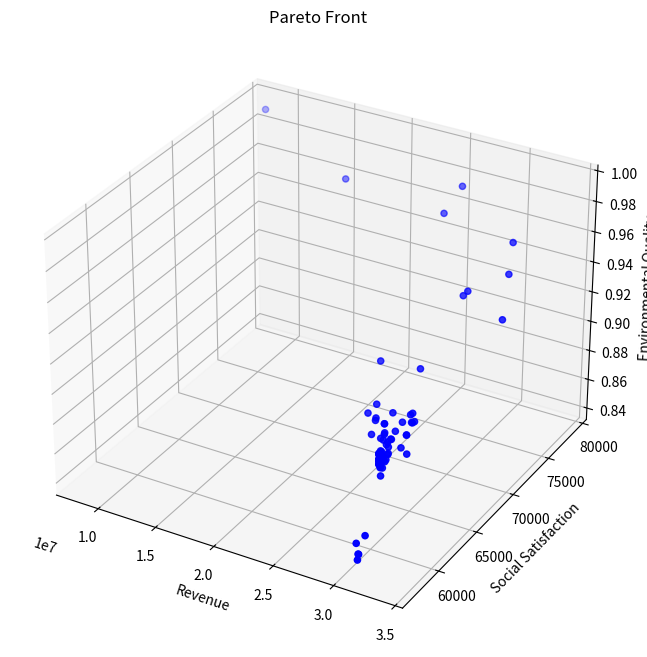

Reproduce this figure in Python. (Note: this script raises an exception after producing the figure.)
from typing import List, Tuple

import matplotlib.pyplot as plt
import numpy as np
from mpl_toolkits.mplot3d import Axes3D


class TourismOptimization:
    def __init__(self):
        # 模型系数
        self.k1 = 0.1  # 环保投资效率系数
        self.k2 = 0.05  # 碳排放影响系数
        self.k3 = 0.2  # 自然恢复系数
        self.k4 = 0.15  # 基础设施发展系数
        self.k5 = 0.3  # 基础设施投资系数
        self.k6 = 0.25  # 环保投资系数

        # 社会满意度参数
        self.a1 = 0.01  # 游客数量对居民满意度的影响系数
        self.a2 = 0.02  # 旅游税对游客满意度的影响系数
        self.a3 = 0.015  # 消费水平对游客满意度的影响系数
        self.b1 = 100  # 居民基础满意度
        self.b2 = 100  # 游客基础满意度

        # 发展参数
        self.gamma = 0.1  # 游客增长率
        self.delta = 0.05  # 环境影响因子

        # 约束条件上限
        self.Nt_max = 5000000  # 最大游客数量
        self.tau_max = 100  # 最大旅游税
        self.Pt_max = 10000  # 最大游客消费
        self.CO2_max = 500000  # 最大碳排放量
        self.E_min = 50  # 最小环境质量指数

        # 其他参数
        self.Ch = 1000  # 隐性成本
        self.CO2p = 0.5  # 人均碳排放量
        self.Rnature = 100  # 自然恢复能力基准值

        # 系统动态参数
        self.dt = 0.1  # 时间步长
        self.E = self.E_min  # 初始环境质量
        self.Cinfra = 1000  # 初始基础设施容量

        # 新增参数
        self.Cwater = 1000  # 水资源容量
        self.Cwaste = 1000  # 废物处理容量
        self.a4 = 0.01  # 游客数量对游客满意度的影响系数
        self.b3 = 10  # 废物处理基准增长率

    def calculate_revenue(self, x: np.ndarray) -> float:
        """计算总收入"""
        Nt, tau_t, Pt = x
        return Pt * Nt  # 简化为游客消费与数量的乘积

    def calculate_social_satisfaction(self, x: np.ndarray) -> float:
        """计算社会满意度"""
        Nt, tau_t, Pt = x
        # 居民满意度包含二次项
        S_residents = self.a1 * Nt * Nt + self.a2 * Nt + self.b1
        # 游客满意度新增游客数量影响
        S_tourists = self.a3 * Pt + self.a4 * Nt + self.b2
        # 加权平均
        return 0.5 * S_residents + 0.5 * S_tourists

    def calculate_environmental_quality(self, x: np.ndarray) -> float:
        """计算环境质量指数"""
        Nt, tau_t, Pt = x
        return (
            self.k1 * self.CO2p * Nt / self.CO2_max
            + self.k2 * Nt / self.Cinfra
            + self.k3 * Nt / self.Cwater
        )

    def calculate_dCwaste_dt(self, x: np.ndarray) -> float:
        """计算废物处理容量的变化率 dCwaste/dt"""
        Nt, tau_t, Pt = x
        Pb = self.k5 * tau_t * Nt  # 基础设施投资
        return self.k4 * Pb + self.b3

    def calculate_next_Nt(self, x: np.ndarray, E: float) -> float:
        """计算下一时刻的游客数量"""
        Nt, tau_t, Pt = x
        Stourists = -self.a2 * tau_t - self.a3 * Pt + self.b2
        return Nt * (1 + self.gamma * Stourists / 100) - self.delta * (self.E_min - E)

    def constraints(self, x: np.ndarray) -> List[float]:
        """检查所有约束条件"""
        Nt, tau_t, Pt = x
        return [
            self.Nt_max - Nt,  # 游客数量上限约束
            self.tau_max - tau_t,  # 旅游税上限约束
            self.Pt_max - Pt,  # 消费上限约束
            self.CO2_max - Nt * self.CO2p,  # 碳排放约束
            -self.a1 * Nt + self.b1 - 60,  # 居民满意度最低要求
            Nt,  # 游客数量非负
            tau_t,  # 旅游税非负
            Pt,  # 消费非负
        ]

    def is_feasible(self, x: np.ndarray) -> bool:
        """检查解是否满足所有约束条件"""
        return all(c >= 0 for c in self.constraints(x))

    def dominates(
        self, obj1: Tuple[float, float, float], obj2: Tuple[float, float, float]
    ) -> bool:
        """检查obj1是否支配obj2"""
        return all(o1 >= o2 for o1, o2 in zip(obj1, obj2)) and any(
            o1 > o2 for o1, o2 in zip(obj1, obj2)
        )

    def crossover_and_mutate(
        self, parent1: np.ndarray, parent2: np.ndarray
    ) -> np.ndarray:
        """进行交叉和变异操作"""
        # 算术交叉
        alpha = np.random.random()
        child = alpha * parent1 + (1 - alpha) * parent2

        # 变异
        mutation_rate = 0.1
        if np.random.random() < mutation_rate:
            mutation_strength = 0.1
            child += np.random.normal(0, mutation_strength, size=3)

        # 确保在约束范围内
        child[0] = np.clip(child[0], 0, self.Nt_max)
        child[1] = np.clip(child[1], 0, self.tau_max)
        child[2] = np.clip(child[2], 0, self.Pt_max)

        return child

    def pareto_optimization(
        self, population_size: int = 100, generations: int = 50
    ) -> List[np.ndarray]:
        """执行帕累托优化"""
        # 初始化种群
        population = []
        while len(population) < population_size:
            x = np.array(
                [
                    np.random.uniform(0, self.Nt_max),
                    np.random.uniform(0, self.tau_max),
                    np.random.uniform(0, self.Pt_max),
                ]
            )
            if self.is_feasible(x):
                population.append(x)

        pareto_front = []
        for generation in range(generations):
            # 评估当前种群的目标函数值
            objectives = []
            for solution in population:
                if self.is_feasible(solution):
                    obj1 = self.calculate_revenue(solution)
                    obj2 = self.calculate_social_satisfaction(solution)
                    obj3 = self.calculate_environmental_quality(solution)
                    objectives.append((obj1, obj2, obj3))
                else:
                    objectives.append((-np.inf, -np.inf, -np.inf))

            # 更新帕累托前沿
            for i, solution in enumerate(population):
                if not self.is_feasible(solution):
                    continue
                dominated = False
                for j, other_solution in enumerate(population):
                    if (
                        i != j
                        and self.is_feasible(other_solution)
                        and self.dominates(objectives[j], objectives[i])
                    ):
                        dominated = True
                        break
                if not dominated:
                    pareto_front.append(solution)

            # 生成新种群
            new_population = []
            while len(new_population) < population_size:
                # 锦标赛选择
                tournament = np.random.choice(len(population), 2, replace=False)
                if objectives[tournament[0]][0] > objectives[tournament[1]][0]:
                    parent1 = population[tournament[0]]
                else:
                    parent1 = population[tournament[1]]

                tournament = np.random.choice(len(population), 2, replace=False)
                if objectives[tournament[0]][1] > objectives[tournament[1]][1]:
                    parent2 = population[tournament[0]]
                else:
                    parent2 = population[tournament[1]]

                # 交叉和变异
                child = self.crossover_and_mutate(parent1, parent2)
                if self.is_feasible(child):
                    new_population.append(child)

            population = new_population

        # 移除重复解
        pareto_front = np.unique(pareto_front, axis=0)
        return pareto_front

    def simulate_system(self, x: np.ndarray, time_steps: int = 10) -> List[dict]:
        """模拟系统动态变化"""
        history = []
        current_x = x.copy()
        current_Cinfra = self.Cinfra
        current_Cwaste = self.Cwaste

        for t in range(time_steps):
            # 直接计算环境质量，而不是通过变化率
            current_E = self.calculate_environmental_quality(current_x)

            state = {
                "t": t * self.dt,
                "Nt": current_x[0],
                "tau_t": current_x[1],
                "Pt": current_x[2],
                "E": current_E,
                "Cinfra": current_Cinfra,
                "Cwaste": current_Cwaste,
                "Revenue": self.calculate_revenue(current_x),
                "Satisfaction": self.calculate_social_satisfaction(current_x),
            }
            history.append(state)

            # 计算其他状态变量的变化率
            dCwaste = self.calculate_dCwaste_dt(current_x) * self.dt

            # 更新状态变量
            current_Cinfra += dCinfra
            current_Cwaste += dCwaste
            next_Nt = self.calculate_next_Nt(current_x, current_E)
            current_x[0] = np.clip(next_Nt, 0, self.Nt_max)

        return history

    def visualize_pareto_front(self, pareto_front: List[np.ndarray]):
        """可视化帕累托前沿"""
        if len(pareto_front) == 0:
            print("No feasible solutions found!")
            return

        objectives = np.array(
            [
                [
                    self.calculate_revenue(x),
                    self.calculate_social_satisfaction(x),
                    self.calculate_environmental_quality(x),
                ]
                for x in pareto_front
            ]
        )

        fig = plt.figure(figsize=(12, 8))
        ax = fig.add_subplot(111, projection="3d")

        scatter = ax.scatter(
            objectives[:, 0], objectives[:, 1], objectives[:, 2], c="b", marker="o"
        )

        ax.set_xlabel("Revenue")
        ax.set_ylabel("Social Satisfaction")
        ax.set_zlabel("Environmental Quality")
        ax.set_title("Pareto Front")

        plt.show()

    def plot_simulation_results(self, history: List[dict]):
        """绘制模拟结果"""
        t = [state["t"] for state in history]
        Nt = [state["Nt"] for state in history]
        E = [state["E"] for state in history]
        Cinfra = [state["Cinfra"] for state in history]
        Cwaste = [state["Cwaste"] for state in history]  # 新增废物处理容量数据
        Revenue = [state["Revenue"] for state in history]
        Satisfaction = [state["Satisfaction"] for state in history]

        fig, axes = plt.subplots(3, 2, figsize=(15, 15))  # 增加图表数量

        # 游客数量变化
        axes[0, 0].plot(t, Nt)
        axes[0, 0].set_title("Tourist Numbers")
        axes[0, 0].set_xlabel("Time")
        axes[0, 0].set_ylabel("Nt")

        # 环境质量变化
        axes[0, 1].plot(t, E)
        axes[0, 1].set_title("Environmental Quality")
        axes[0, 1].set_xlabel("Time")
        axes[0, 1].set_ylabel("E")

        # 基础设施容量变化
        axes[1, 0].plot(t, Cinfra)
        axes[1, 0].set_title("Infrastructure Capacity")
        axes[1, 0].set_xlabel("Time")
        axes[1, 0].set_ylabel("Cinfra")

        # 废物处理容量变化
        axes[2, 0].plot(t, Cwaste)
        axes[2, 0].set_title("Waste Treatment Capacity")
        axes[2, 0].set_xlabel("Time")
        axes[2, 0].set_ylabel("Cwaste")

        # 收入和满意度变化
        ax2 = axes[1, 1].twinx()
        (l1,) = axes[1, 1].plot(t, Revenue, "b-", label="Revenue")
        (l2,) = ax2.plot(t, Satisfaction, "r-", label="Satisfaction")
        axes[1, 1].set_xlabel("Time")
        axes[1, 1].set_ylabel("Revenue", color="b")
        ax2.set_ylabel("Satisfaction", color="r")
        axes[1, 1].legend(handles=[l1, l2])

        plt.tight_layout()
        plt.show()


def main():
    # 设置随机种子以保证结果可重复
    np.random.seed(42)

    # 创建优化器实例
    optimizer = TourismOptimization()

    # 执行帕累托优化
    print("正在进行帕累托优化...")
    pareto_front = optimizer.pareto_optimization(population_size=100, generations=50)

    # 可视化帕累托前沿
    print(f"找到 {len(pareto_front)} 个帕累托最优解")
    optimizer.visualize_pareto_front(pareto_front)

    # 选择一个示例解进行系统动态模拟
    if len(pareto_front) > 0:
        # 选择收入最高的解作为示例
        example_solution = max(
            pareto_front, key=lambda x: optimizer.calculate_revenue(x)
        )

        print("\n选定的示例解：")
        print(f"游客数量: {example_solution[0]:.0f}")
        print(f"旅游税: {example_solution[1]:.2f}")
        print(f"游客消费: {example_solution[2]:.2f}")
        print(f"预期收入: {optimizer.calculate_revenue(example_solution):.2f}")
        print(
            f"社会满意度: {optimizer.calculate_social_satisfaction(example_solution):.2f}"
        )
        print(
            f"环境质量: {optimizer.calculate_environmental_quality(example_solution):.2f}"
        )

        # 模拟系统动态变化
        print("\n正在模拟系统动态变化...")
        history = optimizer.simulate_system(example_solution, time_steps=50)

        # 可视化模拟结果
        optimizer.plot_simulation_results(history)
    else:
        print("未找到可行解！")


if __name__ == "__main__":
    main()
